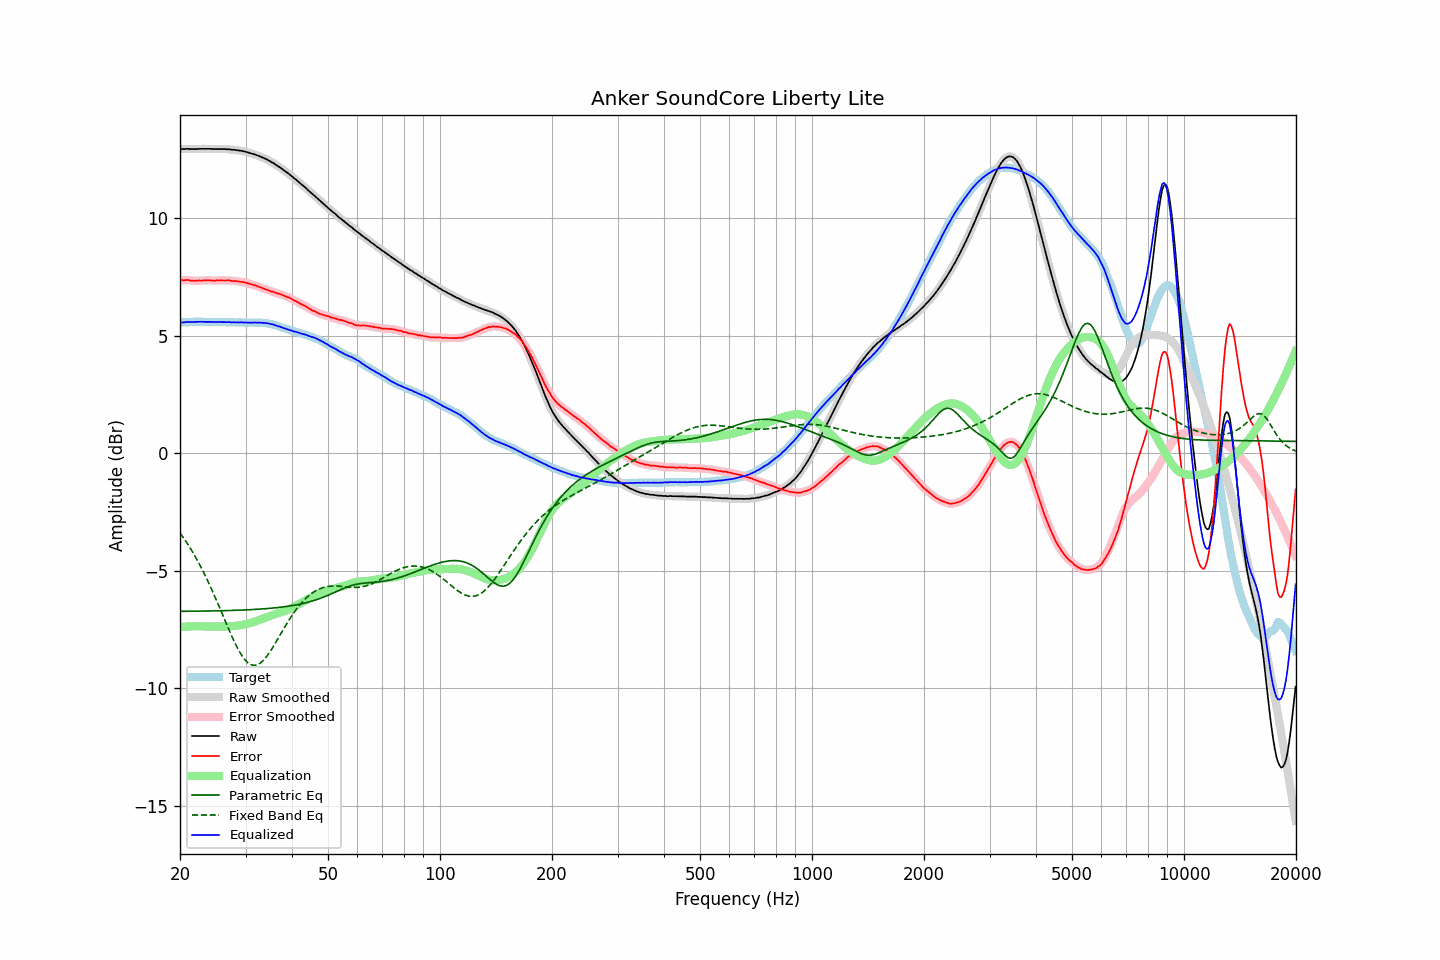

Values plotted in this chart, from the file beside it:
frequency, raw, error, smoothed, error_smoothed, equalization, parametric_eq, fixed_band_eq, equalized_raw, equalized_smoothed, target
20.00, 12.95, 7.38, 12.95, 7.38, -7.38, -6.72, -3.38, 5.57, 5.57, 5.57
20.20, 12.95, 7.38, 12.95, 7.38, -7.38, -6.72, -3.48, 5.57, 5.57, 5.57
20.40, 12.95, 7.37, 12.95, 7.38, -7.37, -6.72, -3.57, 5.58, 5.58, 5.58
20.61, 12.95, 7.37, 12.96, 7.38, -7.37, -6.72, -3.68, 5.58, 5.59, 5.58
20.81, 12.96, 7.38, 12.96, 7.38, -7.37, -6.72, -3.78, 5.59, 5.59, 5.58
21.02, 12.96, 7.38, 12.96, 7.37, -7.36, -6.72, -3.88, 5.60, 5.59, 5.58
21.23, 12.95, 7.36, 12.96, 7.37, -7.36, -6.72, -3.99, 5.59, 5.60, 5.59
21.44, 12.95, 7.35, 12.95, 7.35, -7.36, -6.71, -4.10, 5.59, 5.59, 5.60
21.66, 12.95, 7.35, 12.95, 7.35, -7.36, -6.71, -4.21, 5.60, 5.60, 5.60
21.87, 12.95, 7.34, 12.95, 7.35, -7.35, -6.71, -4.33, 5.60, 5.60, 5.61
22.09, 12.95, 7.35, 12.95, 7.35, -7.35, -6.71, -4.45, 5.60, 5.60, 5.60
22.31, 12.95, 7.34, 12.95, 7.35, -7.35, -6.71, -4.58, 5.60, 5.60, 5.61
22.54, 12.96, 7.36, 12.96, 7.35, -7.35, -6.71, -4.70, 5.61, 5.60, 5.60
22.76, 12.96, 7.36, 12.96, 7.36, -7.36, -6.71, -4.83, 5.60, 5.60, 5.61
22.99, 12.96, 7.36, 12.96, 7.36, -7.36, -6.71, -4.97, 5.60, 5.60, 5.61
23.22, 12.96, 7.37, 12.96, 7.36, -7.36, -6.71, -5.10, 5.60, 5.60, 5.59
23.45, 12.96, 7.37, 12.96, 7.37, -7.36, -6.71, -5.24, 5.60, 5.60, 5.59
23.69, 12.96, 7.37, 12.96, 7.37, -7.36, -6.70, -5.39, 5.60, 5.60, 5.59
23.92, 12.96, 7.37, 12.96, 7.37, -7.36, -6.70, -5.53, 5.60, 5.60, 5.59
24.16, 12.96, 7.37, 12.96, 7.36, -7.36, -6.70, -5.68, 5.60, 5.60, 5.59
24.40, 12.95, 7.35, 12.95, 7.36, -7.36, -6.70, -5.83, 5.59, 5.59, 5.60
24.65, 12.95, 7.35, 12.95, 7.35, -7.36, -6.70, -5.99, 5.59, 5.59, 5.60
24.89, 12.95, 7.35, 12.95, 7.35, -7.36, -6.70, -6.14, 5.59, 5.59, 5.60
25.14, 12.95, 7.36, 12.95, 7.36, -7.36, -6.70, -6.30, 5.59, 5.59, 5.59
25.39, 12.95, 7.36, 12.95, 7.36, -7.36, -6.70, -6.46, 5.59, 5.59, 5.59
25.65, 12.95, 7.37, 12.95, 7.37, -7.36, -6.69, -6.62, 5.59, 5.59, 5.59
25.91, 12.95, 7.37, 12.95, 7.36, -7.36, -6.69, -6.78, 5.59, 5.59, 5.58
26.16, 12.95, 7.36, 12.95, 7.36, -7.36, -6.69, -6.95, 5.59, 5.59, 5.59
26.43, 12.95, 7.36, 12.95, 7.36, -7.36, -6.69, -7.11, 5.59, 5.59, 5.59
26.69, 12.94, 7.36, 12.95, 7.36, -7.36, -6.69, -7.27, 5.58, 5.59, 5.58
26.96, 12.94, 7.36, 12.94, 7.36, -7.36, -6.68, -7.43, 5.58, 5.58, 5.58
27.23, 12.94, 7.36, 12.93, 7.36, -7.35, -6.68, -7.59, 5.59, 5.58, 5.58
27.50, 12.92, 7.34, 12.93, 7.35, -7.35, -6.68, -7.74, 5.57, 5.58, 5.58
27.77, 12.92, 7.34, 12.92, 7.34, -7.34, -6.68, -7.89, 5.58, 5.58, 5.59
28.05, 12.92, 7.34, 12.91, 7.33, -7.34, -6.68, -8.04, 5.58, 5.58, 5.58
28.33, 12.90, 7.33, 12.91, 7.33, -7.33, -6.67, -8.18, 5.57, 5.58, 5.57
28.62, 12.90, 7.33, 12.90, 7.32, -7.32, -6.67, -8.31, 5.58, 5.58, 5.57
28.90, 12.88, 7.30, 12.89, 7.31, -7.31, -6.67, -8.43, 5.57, 5.57, 5.58
29.19, 12.88, 7.30, 12.88, 7.30, -7.30, -6.67, -8.55, 5.58, 5.57, 5.58
29.48, 12.86, 7.29, 12.86, 7.29, -7.29, -6.66, -8.65, 5.57, 5.57, 5.57
29.78, 12.85, 7.29, 12.85, 7.28, -7.28, -6.66, -8.75, 5.57, 5.57, 5.56
30.08, 12.83, 7.26, 12.83, 7.27, -7.26, -6.66, -8.82, 5.57, 5.57, 5.57
30.38, 12.81, 7.25, 12.81, 7.25, -7.25, -6.65, -8.89, 5.57, 5.57, 5.56
30.68, 12.79, 7.22, 12.79, 7.23, -7.23, -6.65, -8.94, 5.56, 5.56, 5.57
30.99, 12.77, 7.20, 12.77, 7.20, -7.21, -6.65, -8.98, 5.56, 5.56, 5.57
31.30, 12.75, 7.19, 12.75, 7.18, -7.19, -6.64, -9.00, 5.57, 5.57, 5.56
31.61, 12.73, 7.16, 12.73, 7.16, -7.16, -6.64, -9.02, 5.57, 5.57, 5.57
31.93, 12.71, 7.15, 12.71, 7.14, -7.14, -6.64, -9.01, 5.57, 5.57, 5.56
32.24, 12.68, 7.11, 12.69, 7.12, -7.12, -6.63, -9.00, 5.56, 5.57, 5.57
32.57, 12.66, 7.10, 12.66, 7.09, -7.09, -6.63, -8.96, 5.57, 5.57, 5.57
32.89, 12.63, 7.07, 12.63, 7.07, -7.07, -6.62, -8.92, 5.56, 5.56, 5.56
33.22, 12.60, 7.04, 12.60, 7.04, -7.04, -6.62, -8.86, 5.56, 5.56, 5.56
33.55, 12.57, 7.01, 12.57, 7.01, -7.02, -6.61, -8.79, 5.55, 5.56, 5.56
33.89, 12.54, 6.99, 12.54, 6.99, -6.99, -6.61, -8.71, 5.55, 5.55, 5.55
34.23, 12.51, 6.97, 12.51, 6.97, -6.97, -6.60, -8.63, 5.55, 5.54, 5.54
34.57, 12.47, 6.94, 12.47, 6.94, -6.94, -6.60, -8.54, 5.53, 5.53, 5.53
34.92, 12.43, 6.92, 12.43, 6.92, -6.92, -6.59, -8.44, 5.52, 5.52, 5.52
35.27, 12.39, 6.88, 12.40, 6.89, -6.89, -6.58, -8.33, 5.50, 5.50, 5.51
35.62, 12.36, 6.88, 12.35, 6.87, -6.87, -6.58, -8.22, 5.49, 5.48, 5.48
35.97, 12.31, 6.85, 12.31, 6.85, -6.85, -6.57, -8.11, 5.46, 5.46, 5.46
... 635 more rows
